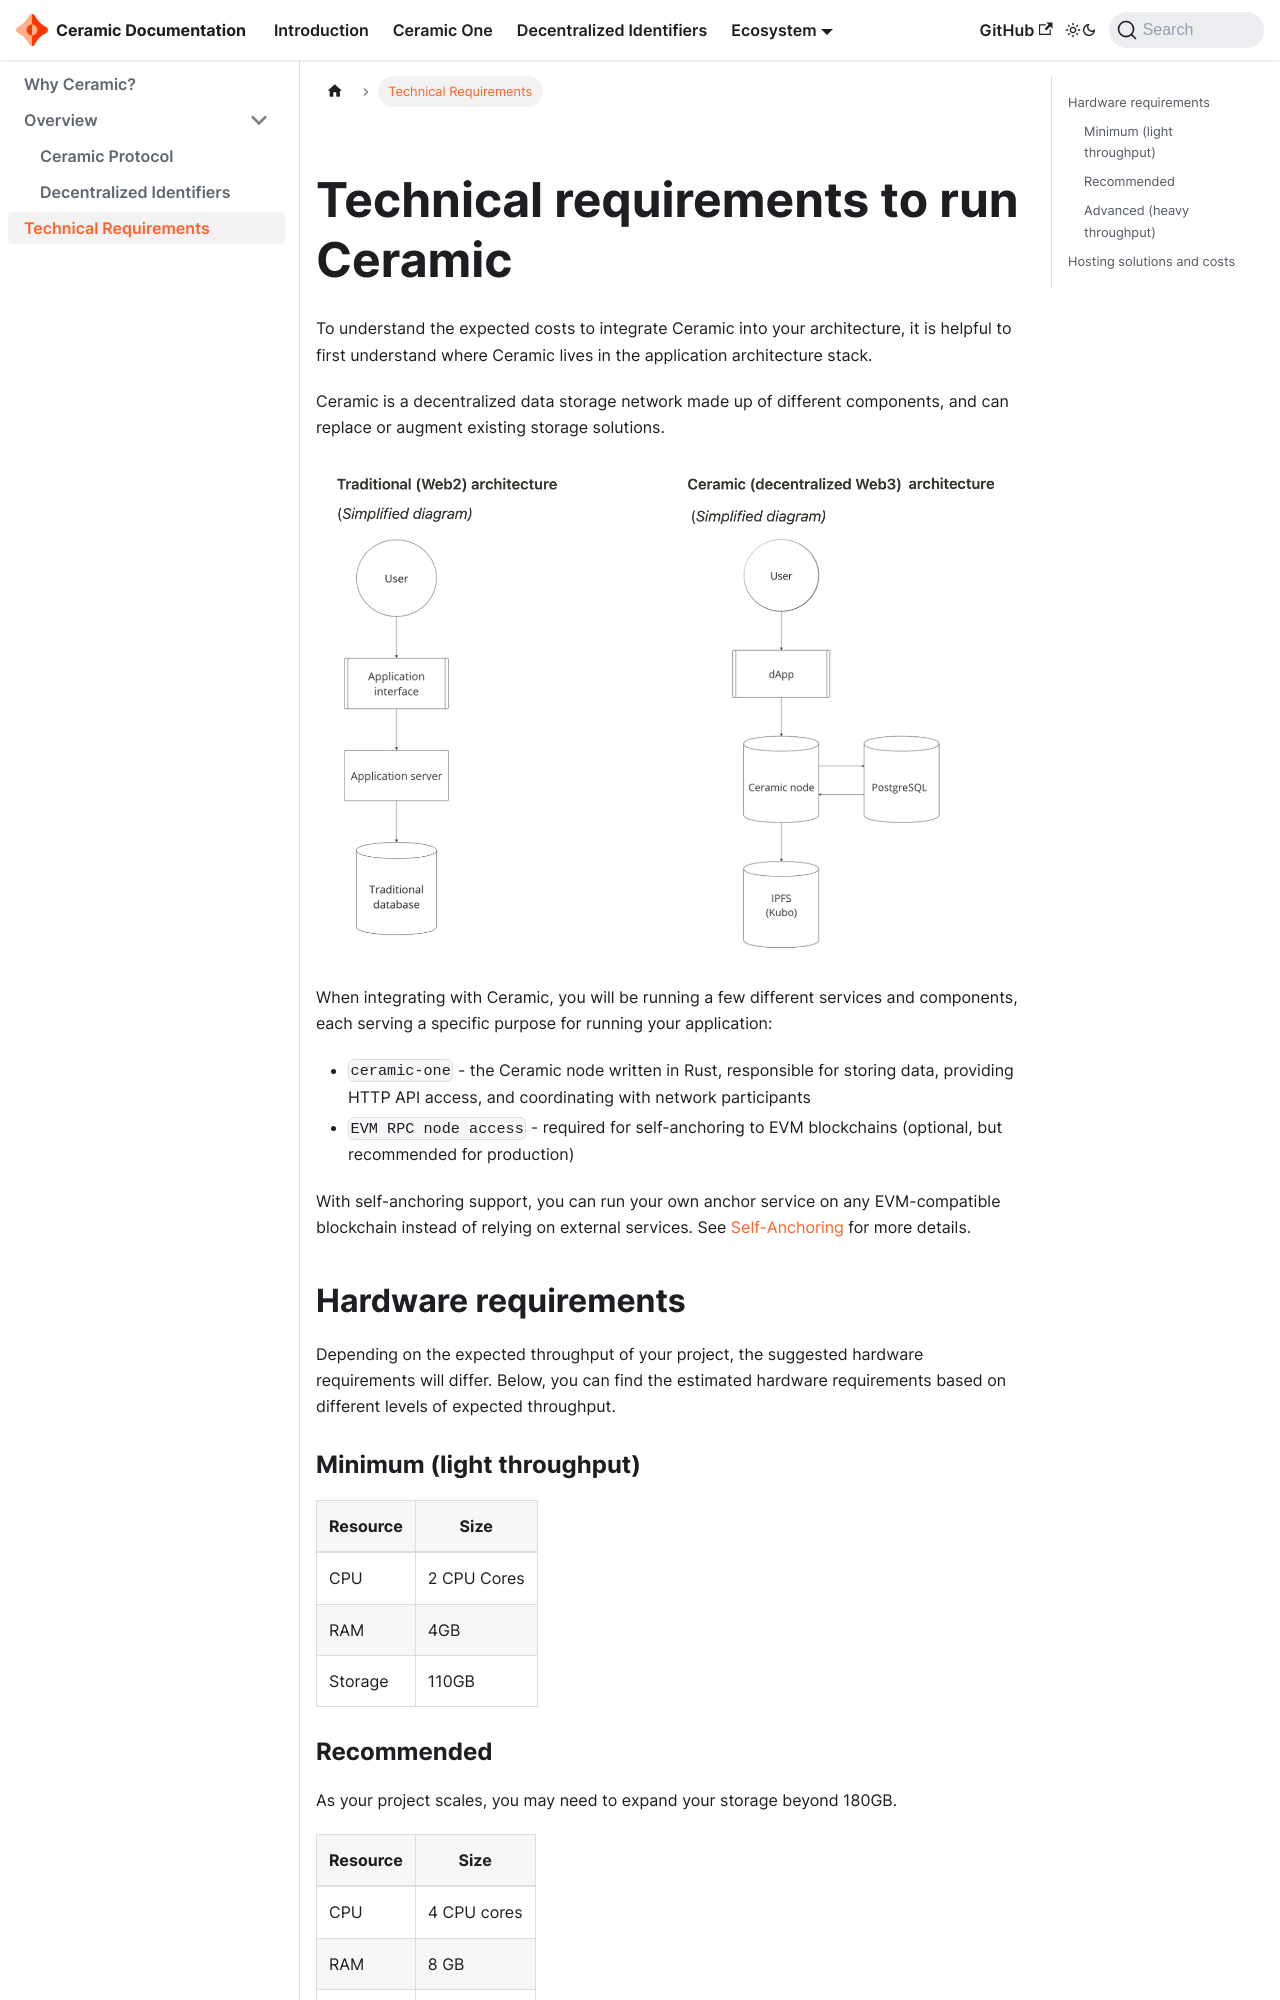

repository: ceramicnetwork/docs-docusaurus · page: docs/introduction/technical-reqs.html · generator: docusaurus

# Technical requirements to run Ceramic

To understand the expected costs to integrate Ceramic into your architecture, it is helpful to first understand where Ceramic lives in the application architecture stack.

Ceramic is a decentralized data storage network made up of different components, and can replace or augment existing storage solutions.

![Architecture](/img/app-architecture-overview.png)

When integrating with Ceramic, you will be running a few different services and components, each serving a specific purpose for running your application:

- `ceramic-one` - the Ceramic node written in Rust, responsible for storing data, providing HTTP API access, and coordinating with network participants
- `EVM RPC node access` - required for self-anchoring to EVM blockchains (optional, but recommended for production)

With self-anchoring support, you can run your own anchor service on any EVM-compatible blockchain instead of relying on external services. See [Self-Anchoring](../protocol/ceramic-one/anchoring/overview) for more details.

## Hardware requirements

Depending on the expected throughput of your project, the suggested hardware requirements will differ. Below, you can find the estimated hardware requirements based on different levels of expected throughput.

### Minimum (light throughput)

| Resource | Size |
| --- | --- |
| CPU |  2 CPU Cores |
| RAM | 4GB |
| Storage | 110GB |

### Recommended

As your project scales, you may need to expand your storage beyond 180GB.

| Resource | Size |
| --- | --- |
| CPU | 4 CPU cores |
| RAM | 8 GB |
| Storage | 180GB |

### Advanced (heavy throughput)

| Resource | Size |
| --- | --- |
| CPU | 4 CPU Cores |
| RAM | 8 GB |
| Storage | 180GB+ |
